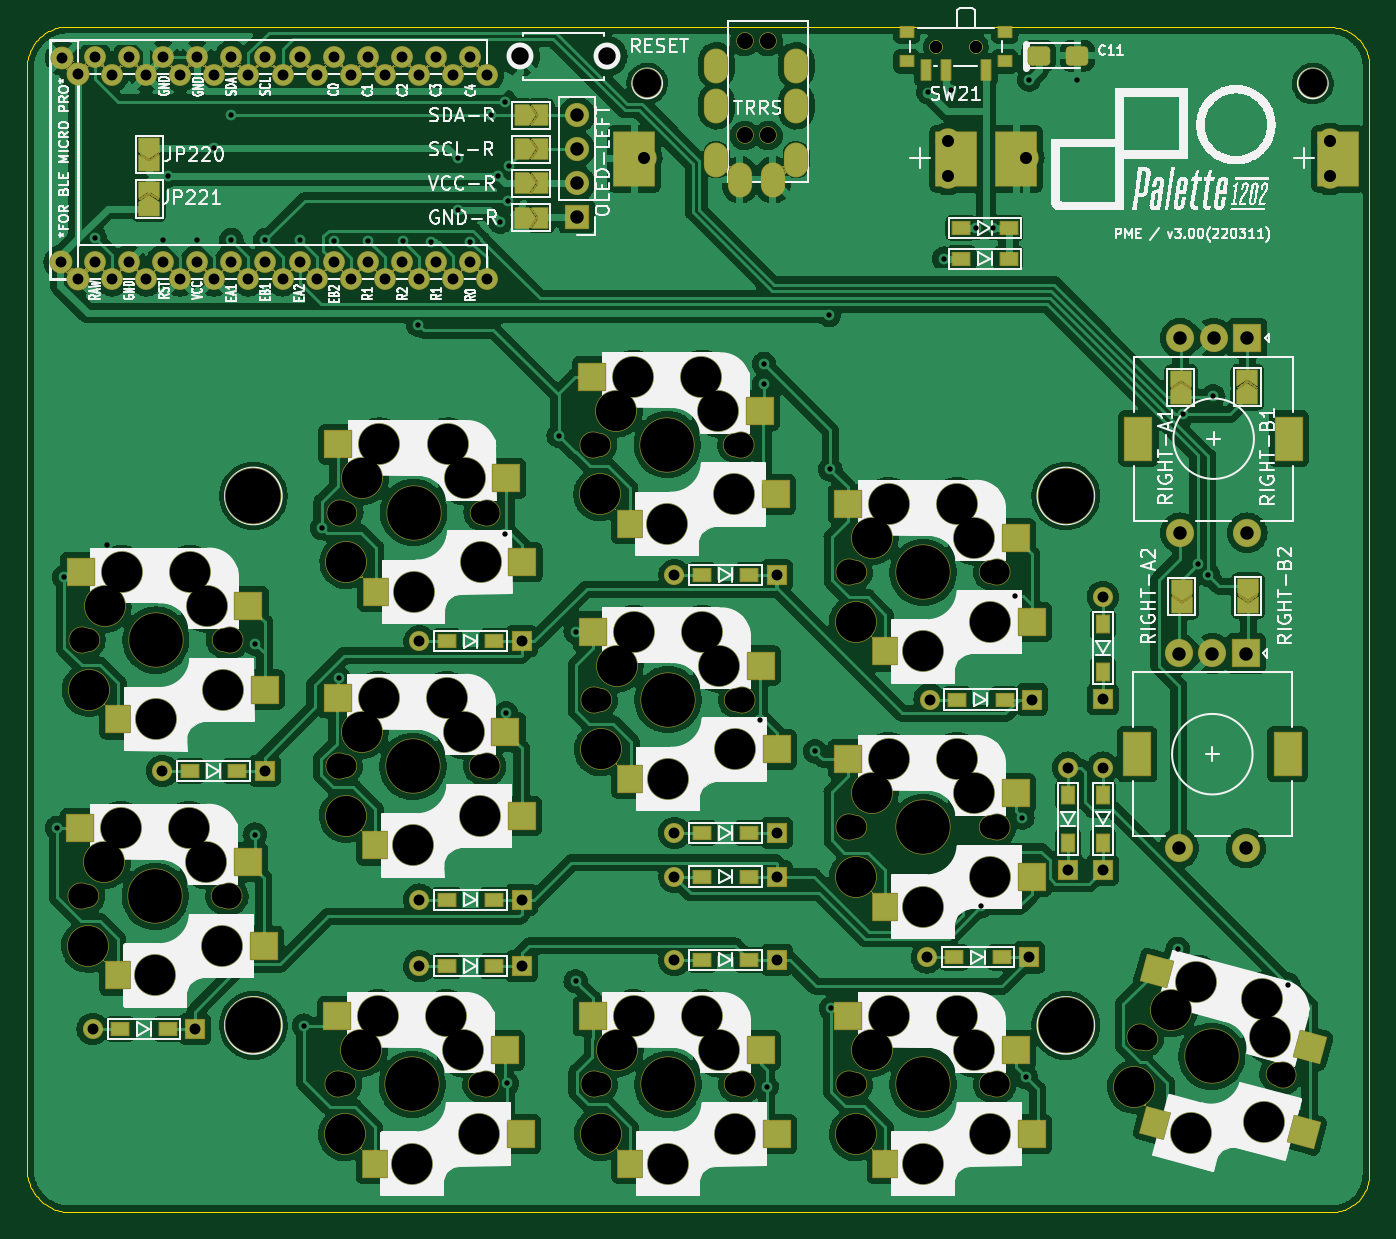
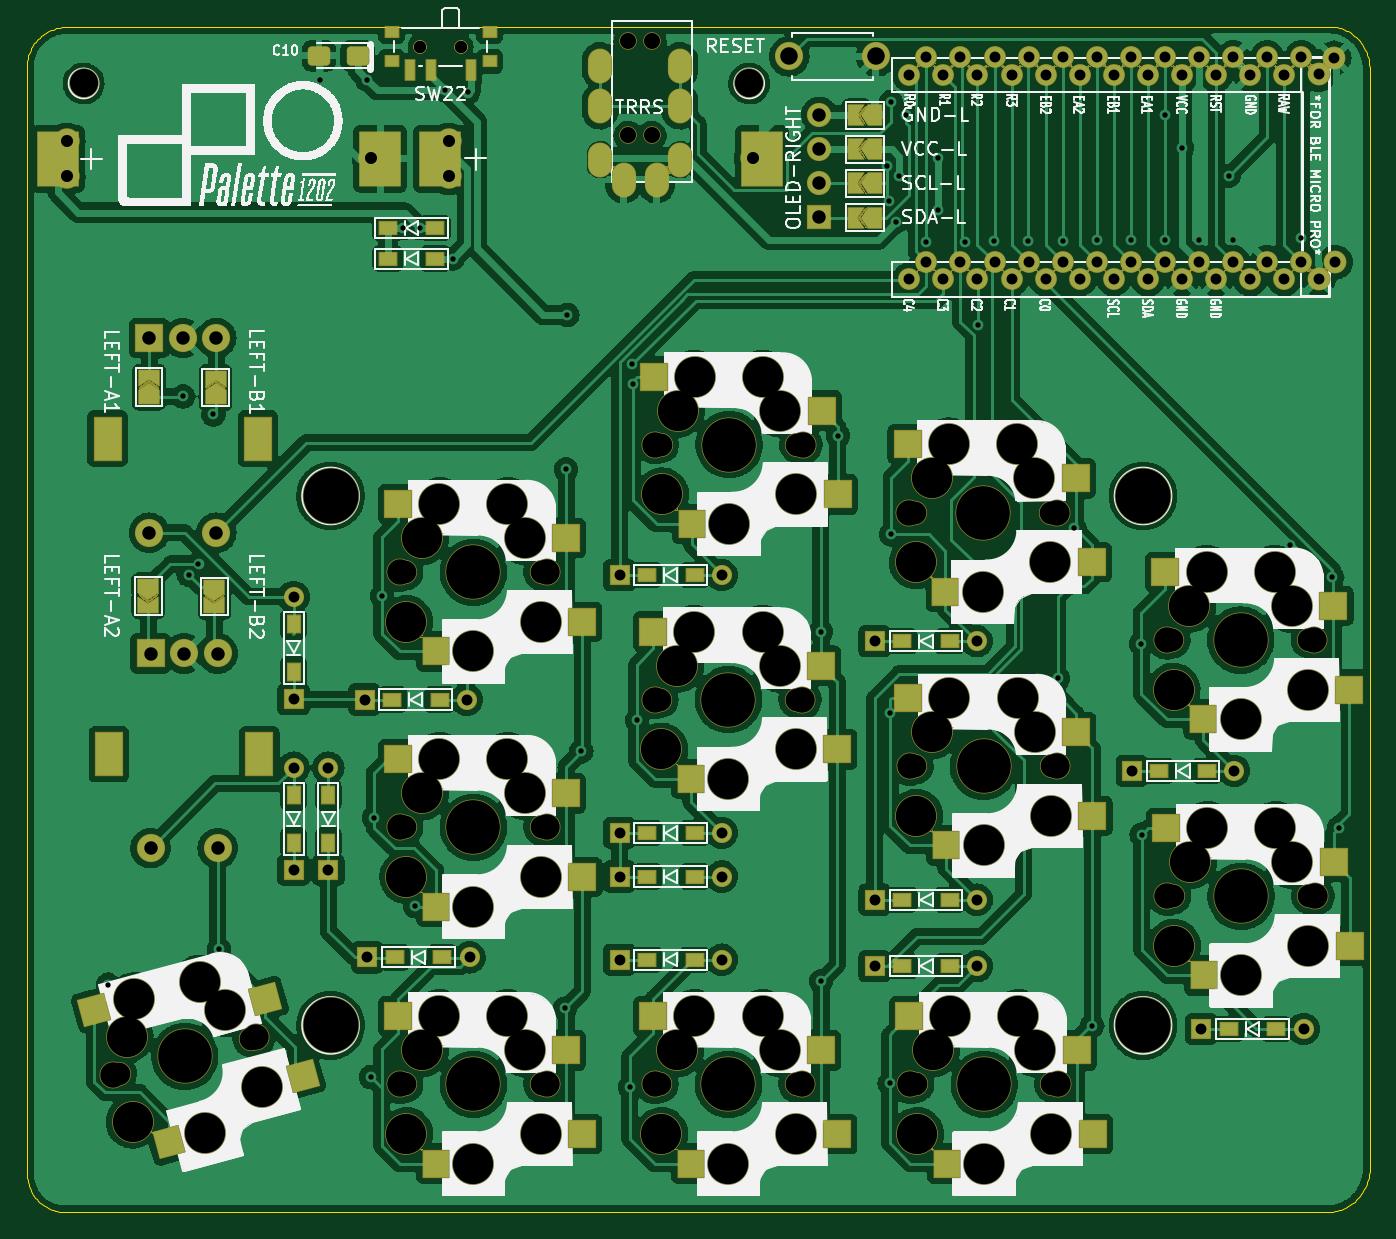
Circuit board: 9 layer files. Board 100.0 x 88.3 mm.
- bottom_copper: palette1202-PM-B_Cu.gbl (560404 bytes)
- bottom_mask: palette1202-PM-B_Mask.gbs (116687 bytes)
- bottom_silk: palette1202-PM-B_Silkscreen.gbo (149825 bytes)
- outline: palette1202-PM-Edge_Cuts.gm1 (4071 bytes)
- top_copper: palette1202-PM-F_Cu.gtl (574693 bytes)
- top_mask: palette1202-PM-F_Mask.gts (120273 bytes)
- top_silk: palette1202-PM-F_Silkscreen.gto (162760 bytes)
- drill: palette1202-PM-NPTH.drl (3279 bytes)
- drill: palette1202-PM-PTH.drl (3700 bytes)

=== bottom_copper: palette1202-PM-B_Cu.gbl (560404 bytes, source omitted) ===
=== bottom_mask: palette1202-PM-B_Mask.gbs (116687 bytes, source omitted) ===
=== bottom_silk: palette1202-PM-B_Silkscreen.gbo (149825 bytes, source omitted) ===
=== outline: palette1202-PM-Edge_Cuts.gm1 ===
G04 #@! TF.GenerationSoftware,KiCad,Pcbnew,(6.0.9-0)*
G04 #@! TF.CreationDate,2022-12-01T20:25:04+09:00*
G04 #@! TF.ProjectId,palette1202-PM,70616c65-7474-4653-9132-30322d504d2e,rev?*
G04 #@! TF.SameCoordinates,Original*
G04 #@! TF.FileFunction,Profile,NP*
%FSLAX46Y46*%
G04 Gerber Fmt 4.6, Leading zero omitted, Abs format (unit mm)*
G04 Created by KiCad (PCBNEW (6.0.9-0)) date 2022-12-01 20:25:04*
%MOMM*%
%LPD*%
G01*
G04 APERTURE LIST*
G04 #@! TA.AperFunction,Profile*
%ADD10C,0.050000*%
G04 #@! TD*
%ADD11C,0.050000*%
G04 APERTURE END LIST*
D10*
X89000000Y-35902269D02*
X183054716Y-35945629D01*
X186000000Y-38944240D02*
X186000000Y-121210692D01*
X86000000Y-121210692D02*
X86000000Y-38944240D01*
D11*
X89000000Y-35902269D02*
X88849076Y-35906176D01*
X88699971Y-35917778D01*
X88552871Y-35936892D01*
X88407963Y-35963338D01*
X88265434Y-35996934D01*
X88125471Y-36037499D01*
X87988261Y-36084852D01*
X87853992Y-36138811D01*
X87722850Y-36199194D01*
X87595022Y-36265822D01*
X87470696Y-36338511D01*
X87350058Y-36417082D01*
X87233296Y-36501352D01*
X87120597Y-36591140D01*
X87012148Y-36686265D01*
X86908136Y-36786546D01*
X86808747Y-36891801D01*
X86714169Y-37001849D01*
X86624590Y-37116508D01*
X86540196Y-37235598D01*
X86461174Y-37358937D01*
X86387711Y-37486344D01*
X86319994Y-37617637D01*
X86258211Y-37752635D01*
X86202549Y-37891156D01*
X86153194Y-38033020D01*
X86110334Y-38178045D01*
X86074155Y-38326050D01*
X86044845Y-38476853D01*
X86022591Y-38630273D01*
X86007580Y-38786129D01*
X86000000Y-38944240D01*
X186000000Y-38944240D02*
X186000938Y-38789758D01*
X185993888Y-38637324D01*
X185979048Y-38487125D01*
X185956617Y-38339348D01*
X185926794Y-38194182D01*
X185889778Y-38051812D01*
X185845768Y-37912426D01*
X185794964Y-37776212D01*
X185737564Y-37643358D01*
X185673768Y-37514049D01*
X185603773Y-37388474D01*
X185527780Y-37266821D01*
X185445988Y-37149275D01*
X185358595Y-37036025D01*
X185265800Y-36927258D01*
X185167803Y-36823162D01*
X185064803Y-36723922D01*
X184956997Y-36629728D01*
X184844587Y-36540766D01*
X184727770Y-36457224D01*
X184606746Y-36379289D01*
X184481713Y-36307147D01*
X184352871Y-36240988D01*
X184220419Y-36180997D01*
X184084556Y-36127362D01*
X183945480Y-36080271D01*
X183803391Y-36039911D01*
X183658488Y-36006469D01*
X183510970Y-35980132D01*
X183361036Y-35961088D01*
X183208885Y-35949525D01*
X183054716Y-35945629D01*
D10*
X89145183Y-124209303D02*
X183150000Y-124209303D01*
D11*
X86000000Y-121210692D02*
X86017222Y-121365173D01*
X86041299Y-121517607D01*
X86072067Y-121667806D01*
X86109365Y-121815583D01*
X86153030Y-121960749D01*
X86202899Y-122103119D01*
X86258810Y-122242505D01*
X86320601Y-122378719D01*
X86388110Y-122511573D01*
X86461173Y-122640882D01*
X86539629Y-122766457D01*
X86623314Y-122888110D01*
X86712067Y-123005656D01*
X86805725Y-123118906D01*
X86904126Y-123227673D01*
X87007108Y-123331770D01*
X87114507Y-123431009D01*
X87226161Y-123525203D01*
X87341908Y-123614165D01*
X87461586Y-123697707D01*
X87585032Y-123775642D01*
X87712084Y-123847784D01*
X87842579Y-123913943D01*
X87976355Y-123973934D01*
X88113250Y-124027569D01*
X88253100Y-124074660D01*
X88395744Y-124115020D01*
X88541019Y-124148462D01*
X88688763Y-124174799D01*
X88838813Y-124193843D01*
X88991007Y-124205406D01*
X89145183Y-124209303D01*
X183146336Y-124209303D02*
X183300413Y-124205525D01*
X183451669Y-124194302D01*
X183599967Y-124175799D01*
X183745171Y-124150179D01*
X183887143Y-124117606D01*
X184025747Y-124078246D01*
X184160846Y-124032262D01*
X184292305Y-123979819D01*
X184419986Y-123921081D01*
X184543754Y-123856213D01*
X184663470Y-123785378D01*
X184779000Y-123708741D01*
X184890205Y-123626467D01*
X184996951Y-123538720D01*
X185099100Y-123445663D01*
X185196515Y-123347463D01*
X185289060Y-123244281D01*
X185376599Y-123136285D01*
X185458995Y-123023636D01*
X185536112Y-122906501D01*
X185607812Y-122785042D01*
X185673960Y-122659425D01*
X185734418Y-122529814D01*
X185789051Y-122396373D01*
X185837721Y-122259267D01*
X185880293Y-122118659D01*
X185916629Y-121974715D01*
X185946593Y-121827598D01*
X185970049Y-121677472D01*
X185986860Y-121524504D01*
X185996889Y-121368855D01*
X186000000Y-121210692D01*
M02*

=== top_copper: palette1202-PM-F_Cu.gtl (574693 bytes, source omitted) ===
=== top_mask: palette1202-PM-F_Mask.gts (120273 bytes, source omitted) ===
=== top_silk: palette1202-PM-F_Silkscreen.gto (162760 bytes, source omitted) ===
=== drill: palette1202-PM-NPTH.drl ===
M48
; DRILL file {KiCad (6.0.9-0)} date 
; FORMAT={-:-/ absolute / inch / decimal}
; #@! TF.CreationDate,2022-12-01T20:24:57+09:00
; #@! TF.GenerationSoftware,Kicad,Pcbnew,(6.0.9-0)
; #@! TF.FileFunction,NonPlated,1,2,NPTH
FMAT,2
INCH
; #@! TA.AperFunction,NonPlated,NPTH,ComponentDrill
T1C0.0354
; #@! TA.AperFunction,NonPlated,NPTH,ComponentDrill
T2C0.0472
; #@! TA.AperFunction,NonPlated,NPTH,ComponentDrill
T3C0.0669
; #@! TA.AperFunction,NonPlated,NPTH,ComponentDrill
T4C0.0748
; #@! TA.AperFunction,NonPlated,NPTH,ComponentDrill
T5C0.0827
; #@! TA.AperFunction,NonPlated,NPTH,ComponentDrill
T6C0.1181
; #@! TA.AperFunction,NonPlated,NPTH,ComponentDrill
T7C0.1575
; #@! TA.AperFunction,NonPlated,NPTH,ComponentDrill
T8C0.1614
%
G90
G05
T1
X6.0509Y-1.472
X6.0509Y-1.472
X6.1691Y-1.472
X6.1691Y-1.472
T2
X5.4906Y-1.4571
X5.4906Y-1.7327
X5.5594Y-1.4571
X5.5594Y-1.7327
T3
X3.5622Y-3.9638
X3.5638Y-3.2126
X3.9622Y-3.9638
X3.9638Y-3.2126
X4.3157Y-4.5157
X4.3177Y-3.5827
X4.3197Y-2.8386
X4.7157Y-4.5157
X4.7177Y-3.5827
X4.7197Y-2.8386
X5.0638Y-2.6398
X5.0657Y-3.3878
X5.0657Y-4.5157
X5.4638Y-2.6398
X5.4657Y-3.3878
X5.4657Y-4.5157
X5.8138Y-3.0138
X5.8138Y-3.7618
X5.8138Y-4.5157
X6.2138Y-3.0138
X6.2138Y-3.7618
X6.2138Y-4.5157
X6.6671Y-4.3813
X7.0534Y-4.4848
T4
X3.5457Y-3.9638
X3.5472Y-3.2126
X3.9787Y-3.9638
X3.9803Y-3.2126
X4.2992Y-4.5157
X4.3012Y-3.5827
X4.3031Y-2.8386
X4.7323Y-4.5157
X4.7343Y-3.5827
X4.7362Y-2.8386
X5.0472Y-2.6398
X5.0492Y-3.3878
X5.0492Y-4.5157
X5.4803Y-2.6398
X5.4823Y-3.3878
X5.4823Y-4.5157
X5.7972Y-3.0138
X5.7972Y-3.7618
X5.7972Y-4.5157
X6.2303Y-3.0138
X6.2303Y-3.7618
X6.2303Y-4.5157
X6.6511Y-4.377
X7.0694Y-4.4891
T5
X5.205Y-1.5803
X7.1569Y-1.5803
T6
X3.5654Y-4.1094
X3.5669Y-3.3583
X3.6122Y-3.8638
X3.6138Y-3.1126
X3.6622Y-3.7638
X3.6638Y-3.0126
X3.7622Y-4.1961
X3.7638Y-3.4449
X3.8622Y-3.7638
X3.8638Y-3.0126
X3.9122Y-3.8638
X3.9138Y-3.1126
X3.9591Y-4.1094
X3.9606Y-3.3583
X4.3189Y-4.6614
X4.3209Y-3.7283
X4.3228Y-2.9843
X4.3657Y-4.4157
X4.3677Y-3.4827
X4.3697Y-2.7386
X4.4157Y-4.3157
X4.4177Y-3.3827
X4.4197Y-2.6386
X4.5157Y-4.748
X4.5177Y-3.815
X4.5197Y-3.0709
X4.6157Y-4.3157
X4.6177Y-3.3827
X4.6197Y-2.6386
X4.6657Y-4.4157
X4.6677Y-3.4827
X4.6697Y-2.7386
X4.7126Y-4.6614
X4.7146Y-3.7283
X4.7165Y-2.9843
X5.0669Y-2.7854
X5.0689Y-3.5335
X5.0689Y-4.6614
X5.1138Y-2.5398
X5.1157Y-3.2878
X5.1157Y-4.4157
X5.1638Y-2.4398
X5.1657Y-3.1878
X5.1657Y-4.3157
X5.2638Y-2.872
X5.2657Y-3.6201
X5.2657Y-4.748
X5.3638Y-2.4398
X5.3657Y-3.1878
X5.3657Y-4.3157
X5.4138Y-2.5398
X5.4157Y-3.2878
X5.4157Y-4.4157
X5.4606Y-2.7854
X5.4626Y-3.5335
X5.4626Y-4.6614
X5.8169Y-3.1594
X5.8169Y-3.9075
X5.8169Y-4.6614
X5.8638Y-2.9138
X5.8638Y-3.6618
X5.8638Y-4.4157
X5.9138Y-2.8138
X5.9138Y-3.5618
X5.9138Y-4.3157
X6.0138Y-3.2461
X6.0138Y-3.9941
X6.0138Y-4.748
X6.1138Y-2.8138
X6.1138Y-3.5618
X6.1138Y-4.3157
X6.1638Y-2.9138
X6.1638Y-3.6618
X6.1638Y-4.4157
X6.2106Y-3.1594
X6.2106Y-3.9075
X6.2106Y-4.6614
X6.6324Y-4.5228
X6.7412Y-4.2977
X6.8001Y-4.6574
X6.8154Y-4.214
X7.0086Y-4.2658
X7.0127Y-4.6247
X7.031Y-4.3753
T7
X3.7622Y-3.9638
X3.7638Y-3.2126
X4.5157Y-4.5157
X4.5177Y-3.5827
X4.5197Y-2.8386
X5.2638Y-2.6398
X5.2657Y-3.3878
X5.2657Y-4.5157
X6.0138Y-3.0138
X6.0138Y-3.7618
X6.0138Y-4.5157
X6.8602Y-4.4331
T8
X4.05Y-2.79
X4.05Y-4.3426
X6.4326Y-2.79
X6.4326Y-4.3426
T0
M30

=== drill: palette1202-PM-PTH.drl ===
M48
; DRILL file {KiCad (6.0.9-0)} date 
; FORMAT={-:-/ absolute / inch / decimal}
; #@! TF.CreationDate,2022-12-01T20:24:57+09:00
; #@! TF.GenerationSoftware,Kicad,Pcbnew,(6.0.9-0)
; #@! TF.FileFunction,Plated,1,2,PTH
FMAT,2
INCH
; #@! TA.AperFunction,Plated,PTH,ViaDrill
T1C0.0157
; #@! TA.AperFunction,Plated,PTH,ComponentDrill
T2C0.0320
; #@! TA.AperFunction,Plated,PTH,ComponentDrill
T3C0.0354
; #@! TA.AperFunction,Plated,PTH,ComponentDrill
T4C0.0394
; #@! TA.AperFunction,Plated,PTH,ComponentDrill
T5C0.0512
; #@! TA.AperFunction,Plated,PTH,ComponentDrill
T6C0.0591
%
G90
G05
T1
X3.475Y-3.763
X3.495Y-3.028
X3.5855Y-2.0341
X3.62Y-2.933
X3.7855Y-2.0396
X3.799Y-1.851
X3.8855Y-2.0396
X3.9353Y-1.7689
X3.9853Y-1.6736
X3.9855Y-2.0396
X4.054Y-3.783
X4.055Y-3.223
X4.0855Y-2.0396
X4.1855Y-2.0402
X4.1988Y-4.343
X4.251Y-2.884
X4.2855Y-2.041
X4.3Y-3.325
X4.3876Y-2.0417
X4.4876Y-2.0417
X4.534Y-2.288
X4.5715Y-2.0439
X4.65Y-1.8
X4.65Y-1.9525
X4.6855Y-2.0441
X4.7456Y-1.6736
X4.766Y-1.851
X4.7743Y-1.9857
X4.7889Y-1.6348
X4.789Y-2.903
X4.791Y-3.427
X4.7932Y-4.5126
X4.7961Y-1.9239
X4.7995Y-1.8219
X4.945Y-2.613
X4.995Y-3.188
X4.995Y-4.213
X5.5344Y-3.4476
X5.547Y-2.463
X5.5472Y-2.403
X5.555Y-4.523
X5.697Y-3.539
X5.738Y-2.259
X5.7421Y-2.7121
X5.745Y-4.293
X6.0298Y-1.6068
X6.075Y-2.0939
X6.0973Y-1.5993
X6.17Y-2.0039
X6.185Y-3.993
X6.2196Y-2.0039
X6.2825Y-3.0835
X6.305Y-3.733
X6.3147Y-4.4943
X6.325Y-1.5689
X6.465Y-1.5689
X6.7603Y-4.1187
X6.776Y-2.551
X6.8199Y-2.9895
X6.849Y-3.021
X6.865Y-2.498
X7.085Y-4.223
T2
X3.4862Y-2.1043
X3.4902Y-1.5059
X3.5353Y-1.5539
X3.5353Y-2.1539
X3.579Y-4.353
X3.5855Y-1.5037
X3.5855Y-2.1029
X3.6355Y-1.5551
X3.6355Y-2.1551
X3.6855Y-1.5037
X3.6855Y-2.1029
X3.7355Y-1.5551
X3.7355Y-2.1551
X3.783Y-3.596
X3.7855Y-1.5037
X3.7855Y-2.1029
X3.8355Y-1.5551
X3.8355Y-2.1551
X3.879Y-4.353
X3.8855Y-1.5037
X3.8855Y-2.1029
X3.9355Y-1.5551
X3.9355Y-2.1551
X3.9855Y-1.5037
X3.9855Y-2.1029
X4.0355Y-1.5551
X4.0355Y-2.1551
X4.083Y-3.596
X4.0855Y-1.5037
X4.0855Y-2.1029
X4.1355Y-1.5551
X4.1355Y-2.1551
X4.1855Y-1.5037
X4.1855Y-2.1029
X4.2355Y-1.5551
X4.2355Y-2.1551
X4.2855Y-1.5037
X4.2855Y-2.1029
X4.3355Y-1.5551
X4.3355Y-2.1551
X4.3855Y-1.5037
X4.3855Y-2.1029
X4.4355Y-1.5551
X4.4355Y-2.1551
X4.4855Y-1.5037
X4.4855Y-2.1029
X4.5355Y-1.5551
X4.5355Y-2.1551
X4.537Y-3.216
X4.537Y-3.974
X4.537Y-4.169
X4.5855Y-1.5037
X4.5855Y-2.1029
X4.6355Y-1.5551
X4.6355Y-2.1551
X4.6855Y-1.5037
X4.6855Y-2.1029
X4.7355Y-1.5551
X4.7355Y-2.1551
X4.837Y-3.216
X4.837Y-3.974
X4.837Y-4.169
X5.285Y-3.022
X5.285Y-3.778
X5.285Y-3.906
X5.285Y-4.15
X5.585Y-3.022
X5.585Y-3.778
X5.585Y-3.906
X5.585Y-4.15
X6.025Y-4.143
X6.033Y-3.387
X6.325Y-4.143
X6.333Y-3.387
X6.439Y-3.587
X6.439Y-3.887
X6.541Y-3.086
X6.541Y-3.386
X6.541Y-3.587
X6.541Y-3.887
T3
X5.1945Y-1.7996
X6.0864Y-1.7504
X6.0864Y-1.8528
X6.3145Y-1.7996
X7.2064Y-1.7504
X7.2064Y-1.8528
T4
X4.999Y-1.6721
X4.999Y-1.7721
X4.999Y-1.8721
X4.999Y-1.9721
X6.7638Y-3.252
X6.7638Y-3.8228
X6.7677Y-2.3268
X6.7677Y-2.8976
X6.8622Y-3.252
X6.8661Y-2.3268
X6.9606Y-3.252
X6.9606Y-3.8228
X6.9646Y-2.3268
X6.9646Y-2.8976
T5
X4.8317Y-1.5009
X5.0876Y-1.5009
T4
G00X5.4079Y-1.5181
M15
G01X5.4079Y-1.5378
M16
G05
G00X5.4079Y-1.6362
M15
G01X5.4079Y-1.6559
M16
G05
G00X5.4079Y-1.7937
M15
G01X5.4079Y-1.8134
M16
G05
G00X5.4768Y-1.8528
M15
G01X5.4768Y-1.8724
M16
G05
G00X5.5732Y-1.8528
M15
G01X5.5732Y-1.8724
M16
G05
G00X5.6421Y-1.5181
M15
G01X5.6421Y-1.5378
M16
G05
G00X5.6421Y-1.6362
M15
G01X5.6421Y-1.6559
M16
G05
G00X5.6421Y-1.7937
M15
G01X5.6421Y-1.8134
M16
G05
T6
G00X6.6417Y-3.5217
M15
G01X6.6417Y-3.5728
M16
G05
G00X6.6457Y-2.5965
M15
G01X6.6457Y-2.6476
M16
G05
G00X7.0827Y-3.5217
M15
G01X7.0827Y-3.5728
M16
G05
G00X7.0866Y-2.5965
M15
G01X7.0866Y-2.6476
M16
G05
T0
M30
